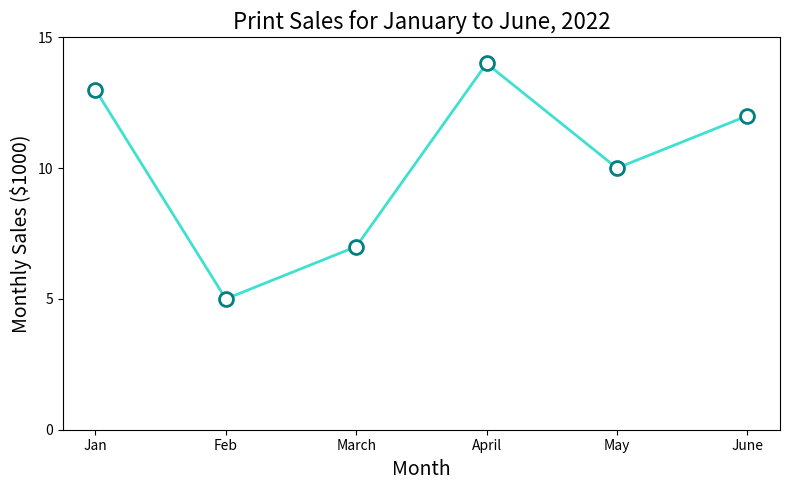

Recreate this plot in Python.
import matplotlib.pyplot as plt

months = ['Jan', 'Feb', 'March', 'April', 'May', 'June']
sales = [13, 5, 7, 14, 10, 12]

plt.figure(figsize=(8,5))
plt.plot(months, sales, marker='o', color='turquoise', linestyle='-', linewidth=2, markersize=10, markerfacecolor='white', markeredgewidth=2, markeredgecolor='teal')

plt.title('Print Sales for January to June, 2022', fontsize=16)
plt.xlabel('Month', fontsize=14)
plt.ylabel('Monthly Sales ($1000)', fontsize=14)

plt.yticks(list(range(0, 16, 5)))
plt.ylim(0, 15)
plt.tight_layout()

plt.show()
